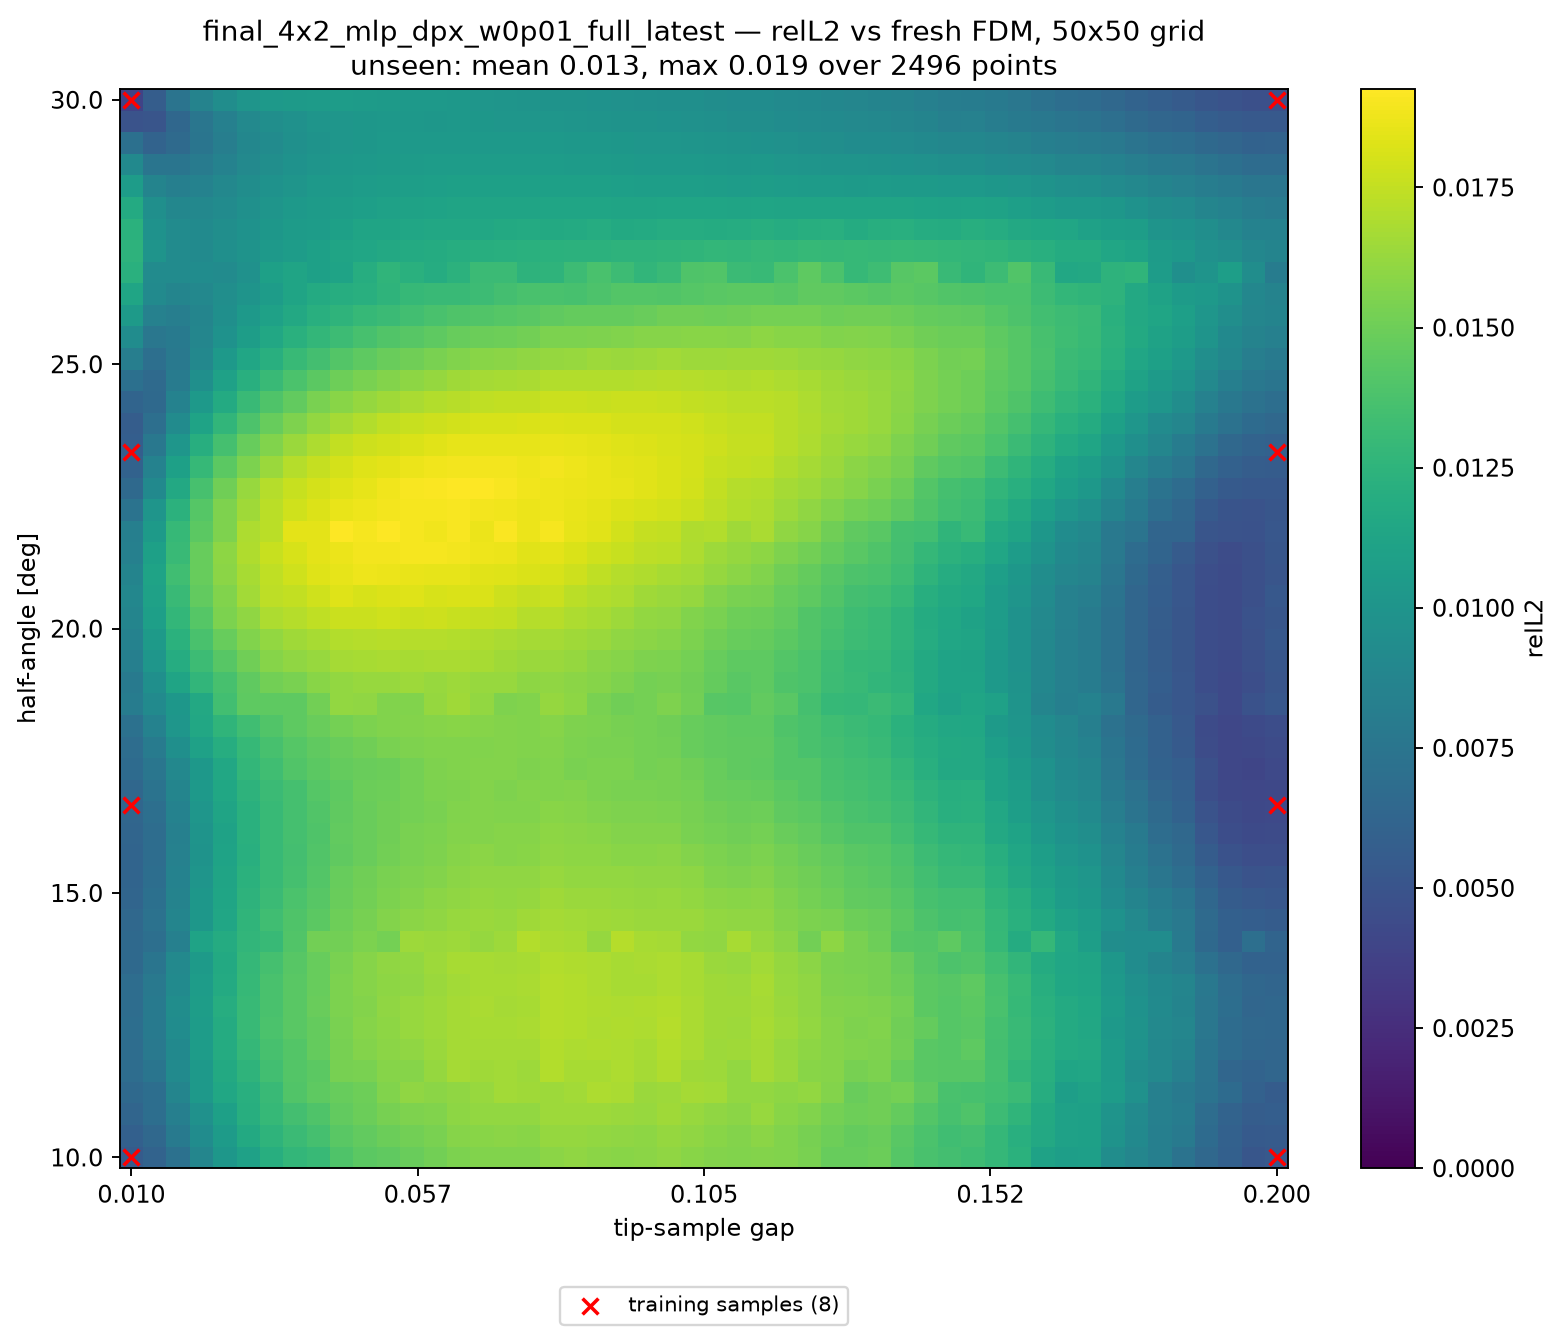

The table this chart was drawn from, first rows:
alpha_deg, apex_y, gap, relL2, seen, dist_to_nearest_train
10, 0.41, 0.01000, 5.548967e-03, 1, 0.00000
10, 0.4139, 0.01388, 6.125990e-03, 0, 0.02041
10, 0.4178, 0.01776, 7.174252e-03, 0, 0.04082
10, 0.4216, 0.02163, 8.847028e-03, 0, 0.06122
10, 0.4255, 0.02551, 1.022523e-02, 0, 0.08163
10, 0.4294, 0.02939, 1.101186e-02, 0, 0.102
10, 0.4333, 0.03327, 1.209251e-02, 0, 0.1225
10, 0.4371, 0.03714, 1.276421e-02, 0, 0.1429
10, 0.441, 0.04102, 1.300096e-02, 0, 0.1633
10, 0.4449, 0.04490, 1.393798e-02, 0, 0.1837
10, 0.4488, 0.04878, 1.440551e-02, 0, 0.2041
10, 0.4526, 0.05265, 1.454167e-02, 0, 0.2245
10, 0.4565, 0.05653, 1.485797e-02, 0, 0.2449
10, 0.4604, 0.06041, 1.517851e-02, 0, 0.2653
10, 0.4643, 0.06429, 1.544281e-02, 0, 0.2857
10, 0.4682, 0.06816, 1.558940e-02, 0, 0.3061
10, 0.472, 0.07204, 1.561049e-02, 0, 0.3265
10, 0.4759, 0.07592, 1.559346e-02, 0, 0.3469
10, 0.4798, 0.07980, 1.594388e-02, 0, 0.3674
10, 0.4837, 0.08367, 1.607206e-02, 0, 0.3878
10, 0.4875, 0.08755, 1.594505e-02, 0, 0.4082
10, 0.4914, 0.09143, 1.582267e-02, 0, 0.4286
10, 0.4953, 0.09531, 1.594183e-02, 0, 0.449
10, 0.4992, 0.09918, 1.609618e-02, 0, 0.4694
10, 0.5031, 0.1031, 1.585338e-02, 0, 0.4898
10, 0.5069, 0.1069, 1.567803e-02, 0, 0.4898
10, 0.5108, 0.1108, 1.561354e-02, 0, 0.4694
10, 0.5147, 0.1147, 1.571858e-02, 0, 0.449
10, 0.5186, 0.1186, 1.558989e-02, 0, 0.4286
10, 0.5224, 0.1225, 1.537822e-02, 0, 0.4082
10, 0.5263, 0.1263, 1.474655e-02, 0, 0.3878
10, 0.5302, 0.1302, 1.475613e-02, 0, 0.3674
10, 0.5341, 0.1341, 1.490879e-02, 0, 0.3469
10, 0.538, 0.138, 1.416461e-02, 0, 0.3265
10, 0.5418, 0.1418, 1.371446e-02, 0, 0.3061
10, 0.5457, 0.1457, 1.349512e-02, 0, 0.2857
10, 0.5496, 0.1496, 1.325973e-02, 0, 0.2653
10, 0.5535, 0.1535, 1.283449e-02, 0, 0.2449
10, 0.5574, 0.1573, 1.227640e-02, 0, 0.2245
10, 0.5612, 0.1612, 1.112484e-02, 0, 0.2041
10, 0.5651, 0.1651, 1.076524e-02, 0, 0.1837
10, 0.569, 0.169, 1.089374e-02, 0, 0.1633
10, 0.5729, 0.1729, 9.430765e-03, 0, 0.1429
10, 0.5767, 0.1767, 8.830791e-03, 0, 0.1225
10, 0.5806, 0.1806, 8.274704e-03, 0, 0.102
10, 0.5845, 0.1845, 7.299933e-03, 0, 0.08163
10, 0.5884, 0.1884, 6.527071e-03, 0, 0.06122
10, 0.5922, 0.1922, 5.924351e-03, 0, 0.04082
10, 0.5961, 0.1961, 5.150392e-03, 0, 0.02041
10, 0.6, 0.2, 5.400595e-03, 1, 0.00000
10.41, 0.41, 0.01000, 5.937080e-03, 0, 0.02041
10.41, 0.4139, 0.01388, 6.505135e-03, 0, 0.02886
10.41, 0.4178, 0.01776, 7.942936e-03, 0, 0.04563
10.41, 0.4216, 0.02163, 9.373724e-03, 0, 0.06454
10.41, 0.4255, 0.02551, 1.056476e-02, 0, 0.08415
10.41, 0.4294, 0.02939, 1.172446e-02, 0, 0.1041
10.41, 0.4333, 0.03327, 1.248730e-02, 0, 0.1241
10.41, 0.4371, 0.03714, 1.311595e-02, 0, 0.1443
10.41, 0.441, 0.04102, 1.358293e-02, 0, 0.1645
10.41, 0.4449, 0.04490, 1.429315e-02, 0, 0.1848
... 2,440 more rows
